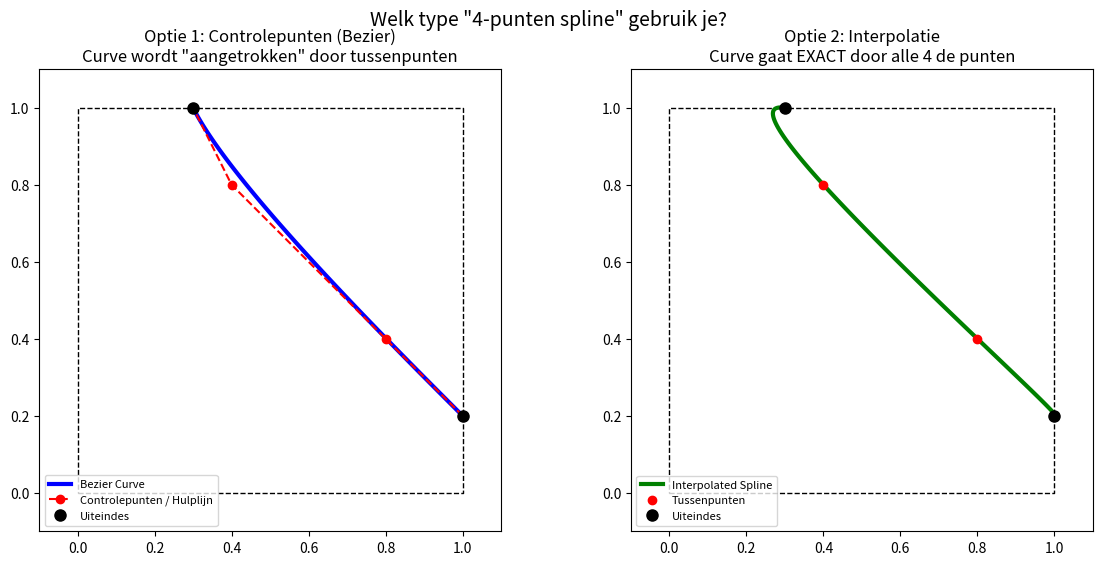

Here is the Python script that generated this plot: (Note: this script raises an exception after producing the figure.)
import numpy as np
import matplotlib.pyplot as plt
from scipy.interpolate import CubicSpline

# Functie voor een Bezier Curve
def cubic_bezier(t, P0, P1, P2, P3):
    return (1-t)**3 * P0 + 3*(1-t)**2 * t * P1 + 3*(1-t)*t**2 * P2 + t**3 * P3

def main():
    fig, (ax1, ax2) = plt.subplots(1, 2, figsize=(14, 6))

    # Definieer de 4 punten (P0 is uiteinde 1, P3 is uiteinde 2)
    # Punten liggen tussen 0 en 1
    P0 = np.array([1.0, 0.2])  # Rechtermuur
    P1 = np.array([0.8, 0.4])  # Tussenpunt 1
    P2 = np.array([0.4, 0.8])  # Tussenpunt 2
    P3 = np.array([0.3, 1.0])  # Bovenkant

    pts = np.vstack((P0, P1, P2, P3))

    # --- Optie A: Bezier Curve (Controlepunten) ---
    t_vals = np.linspace(0, 1, 100)
    bezier_pts = np.array([cubic_bezier(t, P0, P1, P2, P3) for t in t_vals])
    
    ax1.plot([0, 1, 1, 0, 0], [0, 0, 1, 1, 0], 'k--', lw=1)
    ax1.plot(bezier_pts[:,0], bezier_pts[:,1], 'b-', lw=3, label='Bezier Curve')
    ax1.plot(pts[:,0], pts[:,1], 'r--o', label='Controlepunten / Hulplijn')
    ax1.plot([P0[0], P3[0]], [P0[1], P3[1]], 'ko', markersize=8, label='Uiteindes')
    ax1.set_title('Optie 1: Controlepunten (Bezier)\nCurve wordt "aangetrokken" door tussenpunten')
    ax1.set_aspect('equal')
    ax1.set_xlim(-0.1, 1.1); ax1.set_ylim(-0.1, 1.1)
    ax1.legend(loc='lower left', fontsize=8)

    # --- Optie B: Geïnterpoleerde Spline (Gaat DOOR de punten) ---
    # Voor CubicSpline in scipy moeten de x-waarden strikt oplopend of aflopend zijn
    # We parametriseren over een variabele t
    t_nodes = np.linspace(0, 1, 4)
    cs_x = CubicSpline(t_nodes, pts[:,0])
    cs_y = CubicSpline(t_nodes, pts[:,1])
    
    interp_x = cs_x(t_vals)
    interp_y = cs_y(t_vals)

    ax2.plot([0, 1, 1, 0, 0], [0, 0, 1, 1, 0], 'k--', lw=1)
    ax2.plot(interp_x, interp_y, 'g-', lw=3, label='Interpolated Spline')
    ax2.plot(pts[:,0], pts[:,1], 'ro', markersize=6, label='Tussenpunten')
    ax2.plot([P0[0], P3[0]], [P0[1], P3[1]], 'ko', markersize=8, label='Uiteindes')
    ax2.set_title('Optie 2: Interpolatie\nCurve gaat EXACT door alle 4 de punten')
    ax2.set_aspect('equal')
    ax2.set_xlim(-0.1, 1.1); ax2.set_ylim(-0.1, 1.1)
    ax2.legend(loc='lower left', fontsize=8)

    plt.suptitle('Welk type "4-punten spline" gebruik je?', fontsize=14)
    plt.savefig("C:/users/janal/scheepsgenerator/v2/curve_keuze.png", dpi=150)
    print("Plot opgeslagen als C:/users/janal/scheepsgenerator/v2/curve_keuze.png")

if __name__ == "__main__":
    main()
